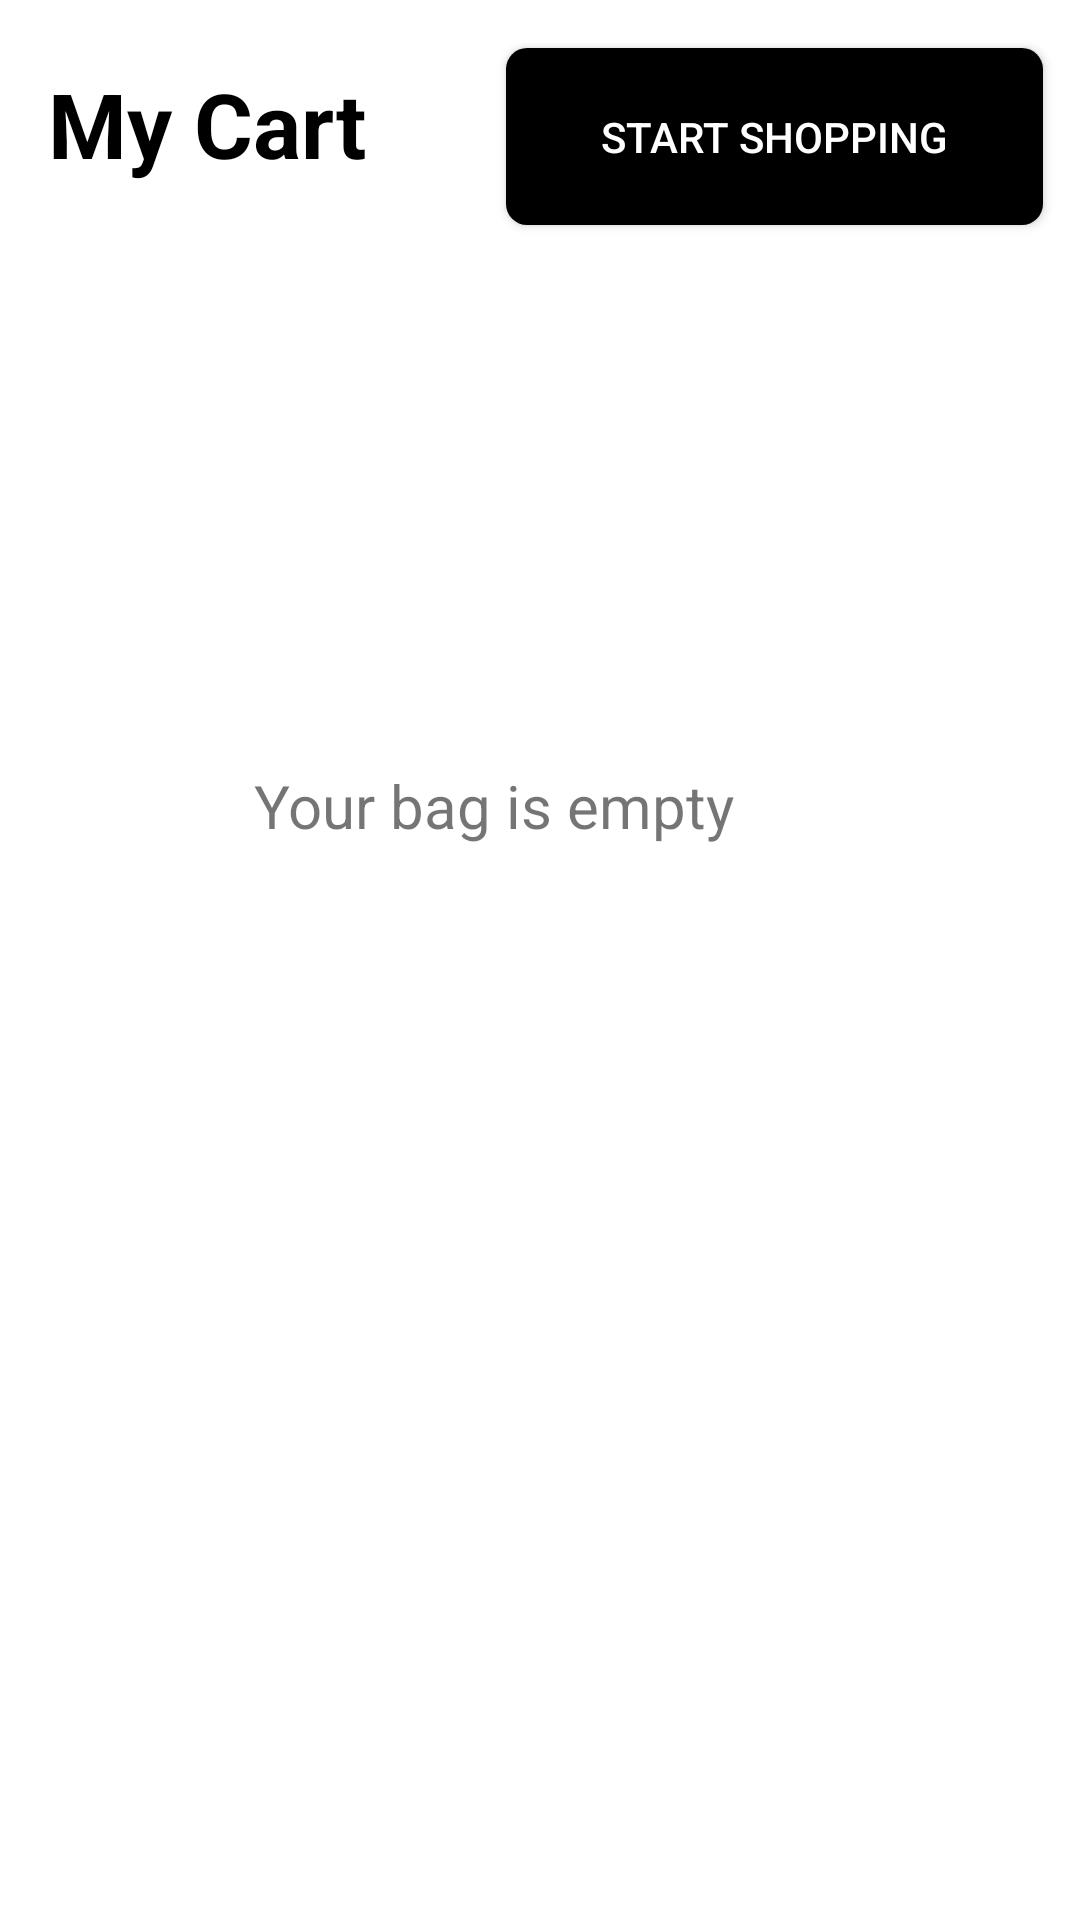

Here is an Android app screen rendered from its layout file. Give the layout XML and the strings, colors and styles it references.
<!-- AndroidManifest.xml: application theme Theme.SamaanPk -->
<!-- res/layout/activity_cart.xml -->
<?xml version="1.0" encoding="utf-8"?>
<androidx.constraintlayout.widget.ConstraintLayout
    xmlns:android="http://schemas.android.com/apk/res/android"
    xmlns:app="http://schemas.android.com/apk/res-auto"
    xmlns:tools="http://schemas.android.com/tools"
    android:background="@android:color/white"
    android:layout_width="match_parent"
    android:layout_height="match_parent">

    <TextView
        android:id="@+id/CartMyCartTextView"
        android:layout_width="134dp"
        android:layout_height="53dp"
        android:layout_marginStart="16dp"
        android:layout_marginTop="16dp"
        android:layout_marginEnd="16dp"
        android:text="My Cart"
        android:textColor="@android:color/black"
        android:textSize="30sp"
        android:textStyle="bold"
        app:layout_constraintBottom_toBottomOf="parent"
        app:layout_constraintEnd_toEndOf="parent"
        app:layout_constraintHorizontal_bias="0.0"
        app:layout_constraintStart_toStartOf="parent"
        app:layout_constraintTop_toTopOf="parent"
        app:layout_constraintVertical_bias="0.009" />

    <Button
        android:id="@+id/startShoppingButton"
        android:layout_width="179dp"
        android:layout_height="59dp"
        android:layout_marginTop="16dp"
        android:background="@drawable/cart_button_"
        android:backgroundTint="@android:color/black"
        android:drawableEnd="@drawable/chevron_right_24pxw"
        android:drawablePadding="8dp"
        android:text="Start Shopping"
        android:textColor="@android:color/white"
        app:layout_constraintBottom_toBottomOf="parent"
        app:layout_constraintEnd_toEndOf="parent"
        app:layout_constraintHorizontal_bias="0.931"
        app:layout_constraintStart_toStartOf="parent"
        app:layout_constraintTop_toTopOf="parent"
        app:layout_constraintVertical_bias="0.0" />

    <TextView
        android:id="@+id/cartEmptyBagTextView"
        android:layout_width="wrap_content"
        android:layout_height="wrap_content"
        android:layout_marginTop="180dp"
        android:text="Your bag is empty"
        android:textSize="20sp"
        app:layout_constraintEnd_toEndOf="parent"
        app:layout_constraintHorizontal_bias="0.424"
        app:layout_constraintStart_toStartOf="parent"
        app:layout_constraintTop_toBottomOf="@id/startShoppingButton" />


</androidx.constraintlayout.widget.ConstraintLayout>
<!-- resources referenced by this layout -->
<resources>
  <!-- drawable cart_button_ (drawable) -->
  <?xml version="1.0" encoding="utf-8"?>
  <shape xmlns:android="http://schemas.android.com/apk/res/android"
      android:shape="rectangle">
      <corners android:radius="7dp"/>
      <solid android:color="@android:color/black"/>
  </shape>
  <style name="Theme.SamaanPk" parent="android:Theme.Material.Light.NoActionBar" />
</resources>
